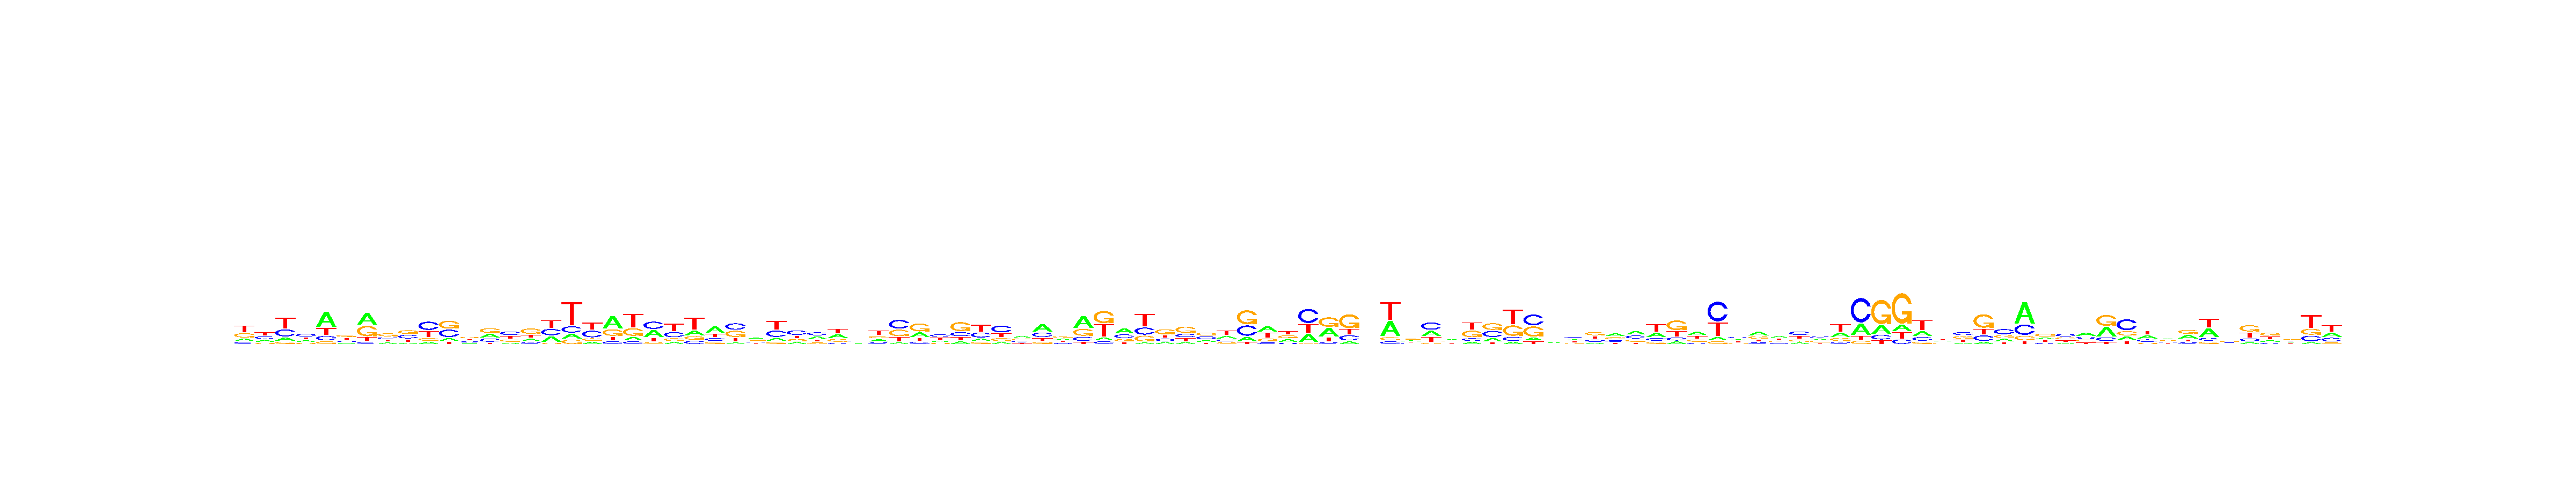

Source data for this figure (header and first rows):
, V1, V2, V3, V4, V5, V6, V7, V8, V9, V10, V11, V12, V13, V14, V15, V16, V17, V18, V19, V20, V21, V22, V23
A, 0.153, 0.2247, 0.1354, 0.2263, 0.527, 0.1754, 0.4249, 0.1785, 0.1179, 0.1103, 0.1386, 0.1715, 0.2838, 0.1287, 0.1808, 0.2735, 0.1253, 0.1131, 0.4967, 0.1284, 0.3653, 0.1103, 0.1964
C, 0.1334, 0.3002, 0.3081, 0.3754, 0.1461, 0.1806, 0.07231, 0.2244, 0.3313, 0.4333, 0.3677, 0.2179, 0.2597, 0.3821, 0.1518, 0.3067, 0.1624, 0.3652, 0.1056, 0.09556, 0.3792, 0.2991, 0.134
G, 0.287, 0.1267, 0.1005, 0.1541, 0.0913, 0.334, 0.3717, 0.3955, 0.3457, 0.1458, 0.391, 0.3094, 0.3634, 0.2328, 0.4327, 0.05294, 0.1138, 0.1398, 0.2589, 0.2822, 0.08869, 0.1648, 0.1558
T, 0.4266, 0.3484, 0.456, 0.2442, 0.2356, 0.31, 0.1312, 0.2015, 0.2052, 0.3106, 0.1027, 0.3012, 0.09312, 0.2564, 0.2347, 0.3668, 0.5985, 0.3818, 0.1389, 0.4939, 0.1668, 0.4258, 0.5139
